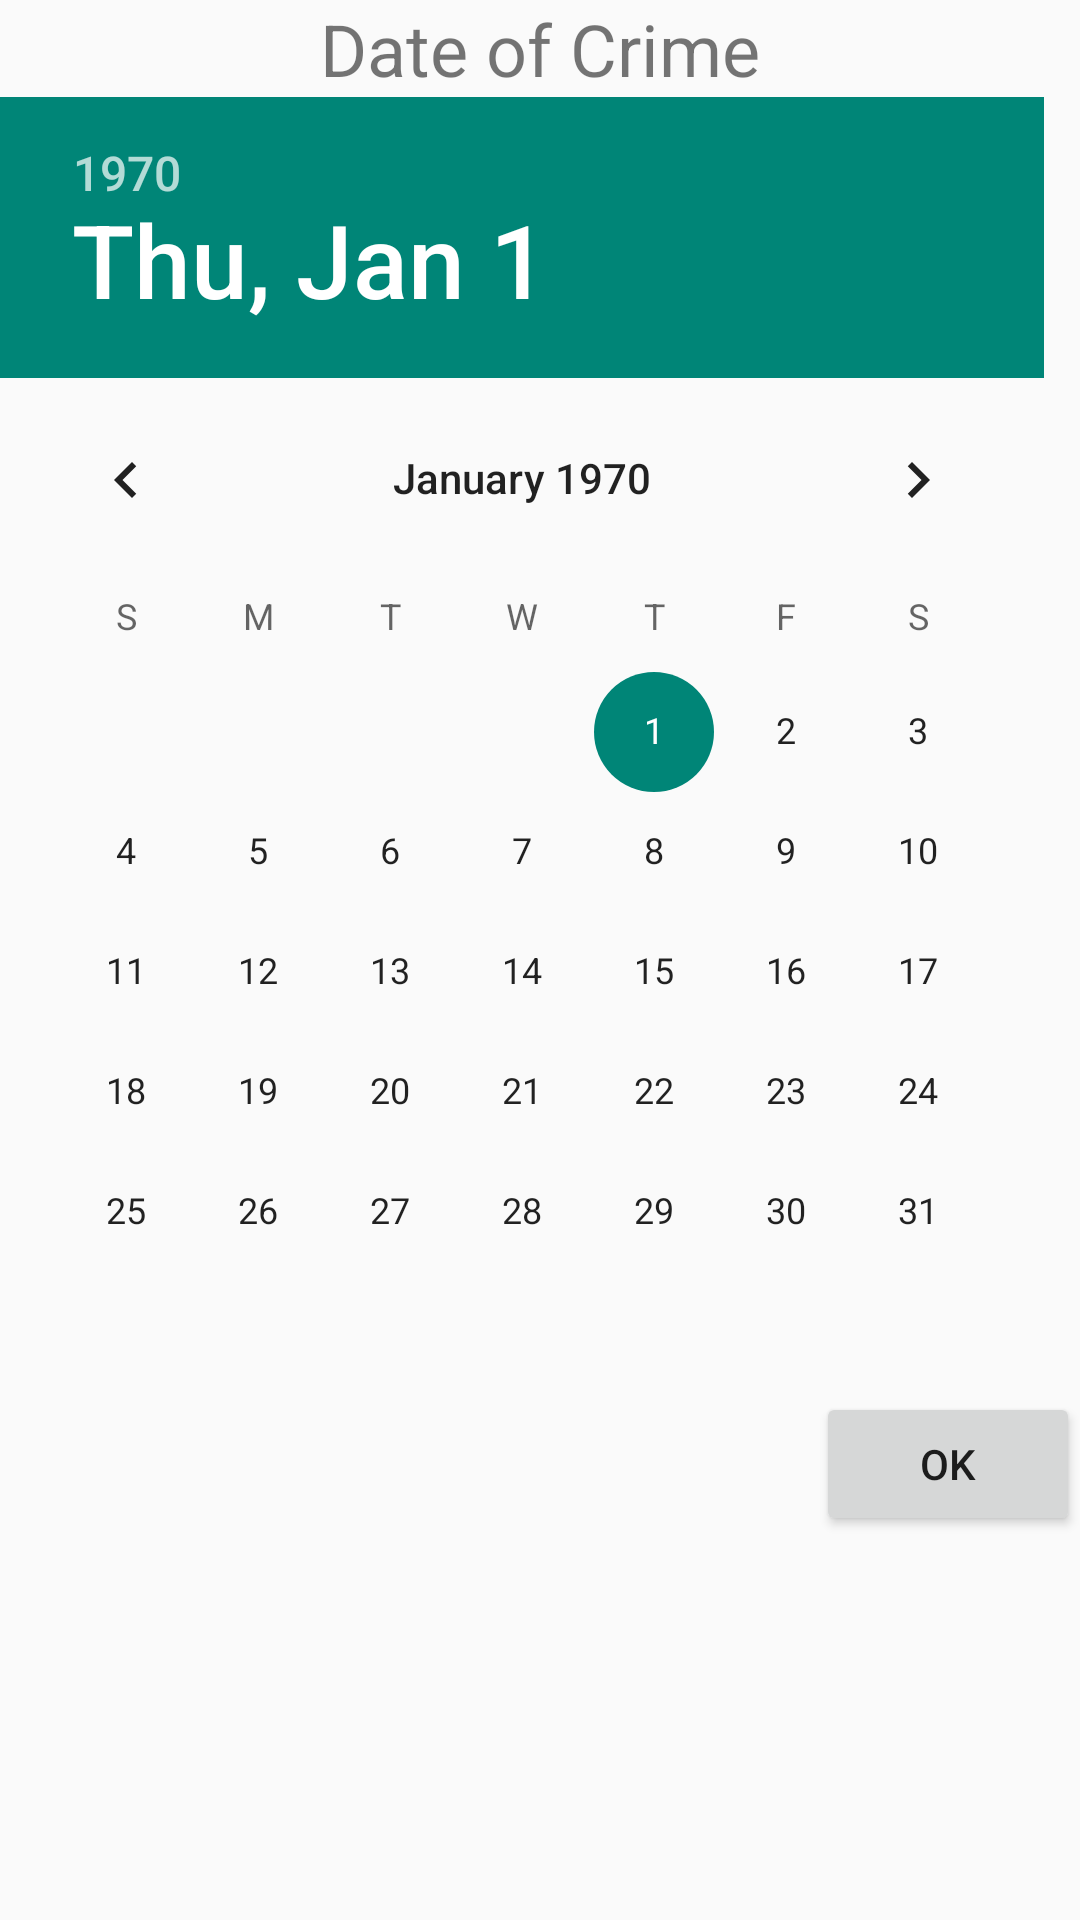

Layout XML and referenced resources for this Android screen:
<!-- AndroidManifest.xml: application theme AppTheme -->
<!-- res/layout/dialog_date.xml -->
<?xml version="1.0" encoding="utf-8"?>
<LinearLayout
    xmlns:android="http://schemas.android.com/apk/res/android"
    android:layout_width="match_parent"
    android:layout_height="match_parent"
    android:orientation="vertical">

    <TextView
        android:layout_width="match_parent"
        android:layout_height="wrap_content"
        android:text="@string/date_picker_title"
        android:textAlignment="center"
        android:textSize="24sp"/>

    <DatePicker
                android:id="@+id/dialog_date_date_picker"
                android:layout_width="match_parent"
                android:layout_height="wrap_content"
                android:calendarViewShown="false"/>

    <Button
        android:layout_gravity="bottom|right"
        android:layout_width="wrap_content"
        android:layout_height="wrap_content"
        android:id="@+id/datepicker_ok_button"
        android:text="OK"/>
</LinearLayout>
<!-- resources referenced by this layout -->
<resources>
  <string name="date_picker_title">Date of Crime</string>
  <style name="AppTheme" parent="Theme.AppCompat.Light.DarkActionBar" />
</resources>
